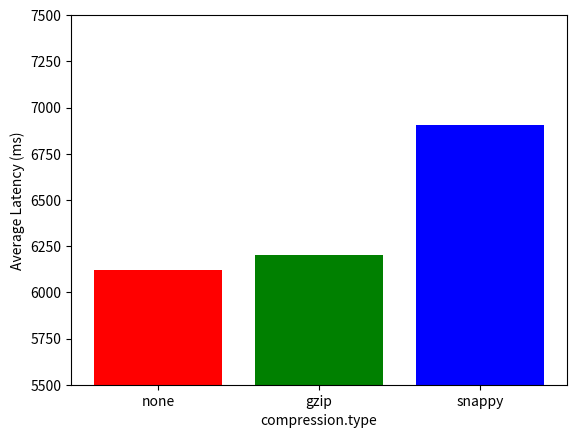

Python code for this plot: (Note: this script raises an exception after producing the figure.)
import matplotlib.pyplot as plt
import numpy as np

batchs = ['none','gzip','snappy']
latency = [6120.86, 6200.65, 6904.61]
x = np.arange(len(batchs))
plt.bar(x, latency, color=['red','green','blue'])
plt.ylim([5500, 7500])
plt.xticks(x, batchs)
plt.xlabel('compression.type')
plt.ylabel('Average Latency (ms)')
plt.savefig('./images/compression.png')
plt.show()